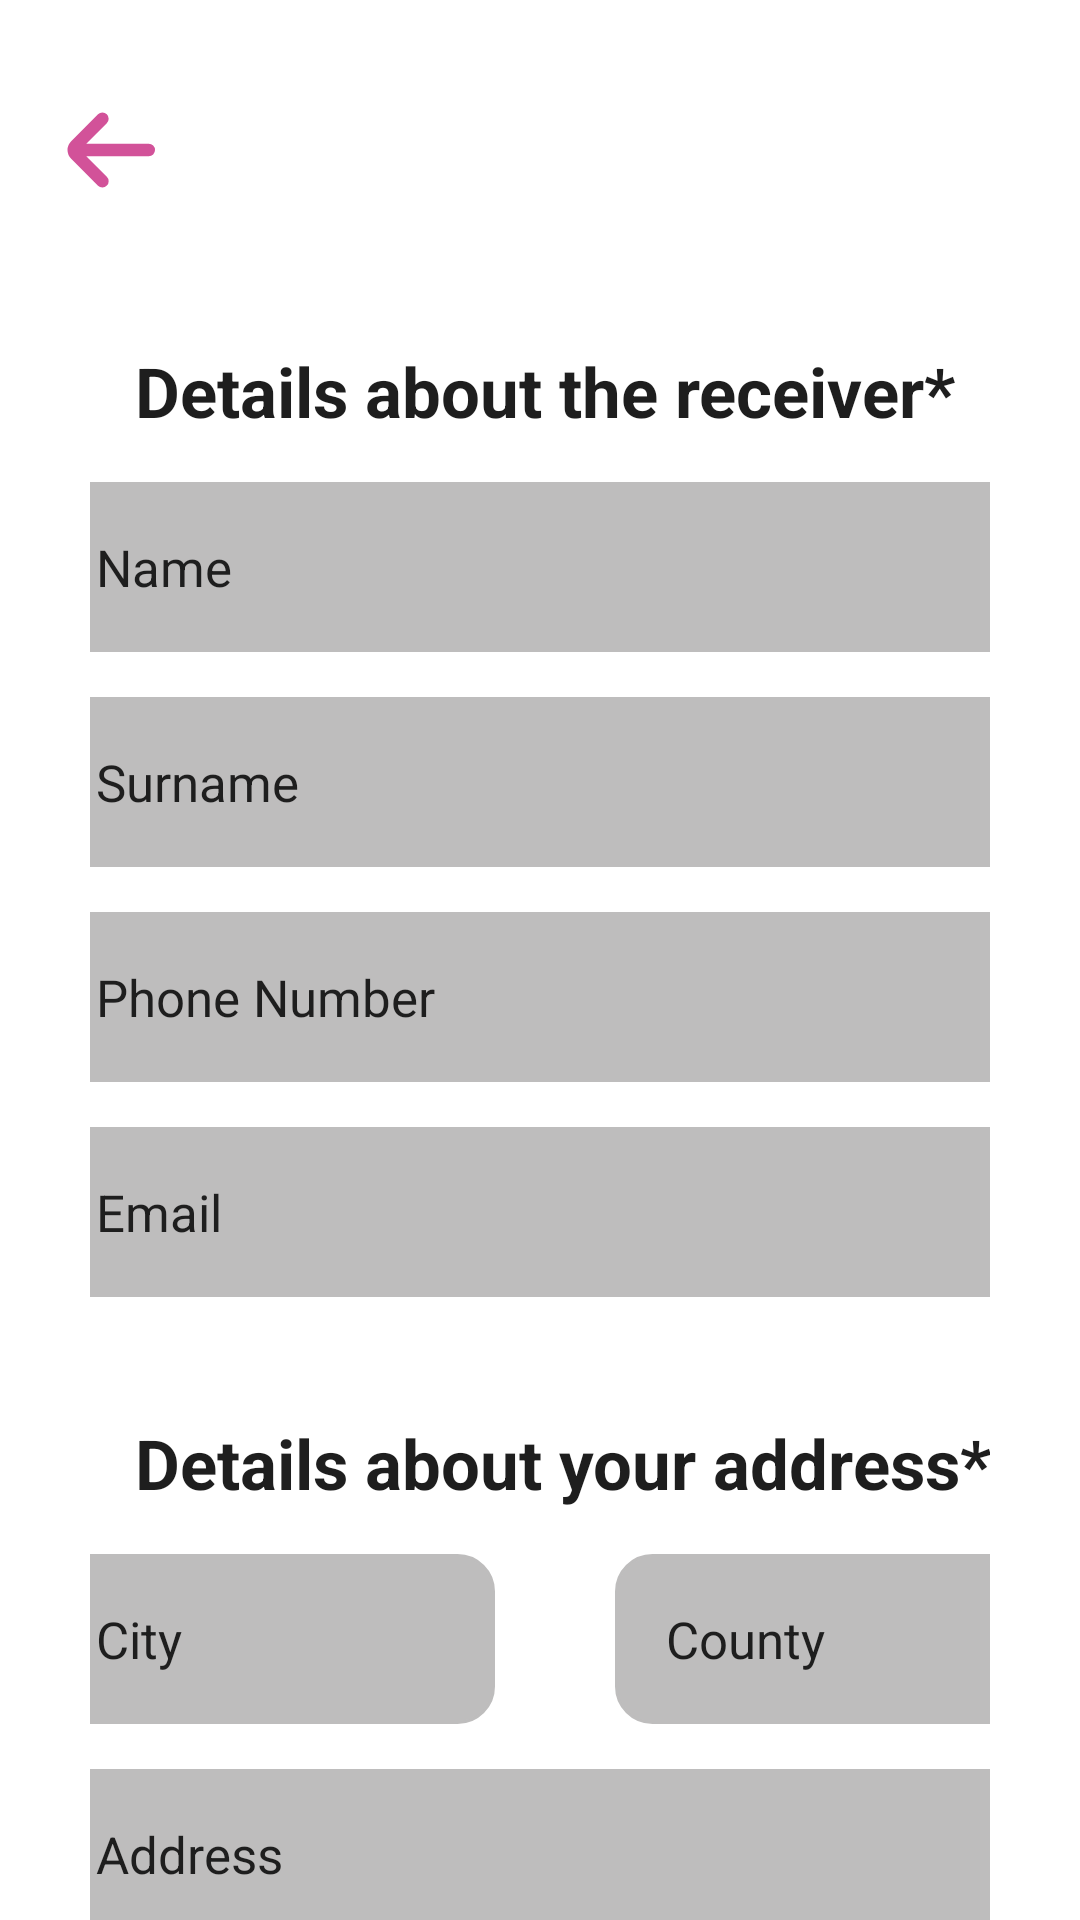

Android layout source for this screen:
<!-- AndroidManifest.xml: application theme Theme.MyApp -->
<!-- res/layout/cart.xml -->
<?xml version="1.0" encoding="utf-8"?>
<RelativeLayout xmlns:android="http://schemas.android.com/apk/res/android"
    xmlns:app="http://schemas.android.com/apk/res-auto"
    xmlns:tools="http://schemas.android.com/tools"
    android:layout_width="match_parent"
    android:layout_height="match_parent"
    android:background="@color/background"
    tools:context=".MainActivity">


    <ImageButton
        android:id="@+id/back_button"
        android:contentDescription="@string/back"
        android:layout_width="70dp"
        android:layout_height="wrap_content"
        android:src="@drawable/arrow_small_left"
        android:background="@null"
        android:layout_marginTop="25dp">
    </ImageButton>
    <ScrollView
        android:layout_width="match_parent"
        android:layout_height="wrap_content"
        android:layout_below="@id/back_button">
    <LinearLayout
        android:layout_width="match_parent"
        android:layout_height="wrap_content"
        android:gravity="center"
        android:padding="30dp"
        android:orientation="vertical">
        <LinearLayout
            android:layout_width="match_parent"
            android:layout_height="wrap_content"
            android:orientation="vertical"
            android:layout_marginTop="10dp"
            android:layout_marginStart="10dp">
            <TextView
                android:id="@+id/checkbox_newAddr"
                android:layout_width="wrap_content"
                android:layout_height="wrap_content"
                android:text="@string/details_about_the_receiver"
                android:textSize="23sp"
                android:textStyle="bold"
                android:textColor="@color/fontColour1"/>
        </LinearLayout>
        <LinearLayout
            android:layout_width="350dp"
            android:layout_height="wrap_content"
            android:gravity="start"
            android:layout_marginStart="10dp"
            android:orientation="vertical">
        <EditText
            android:id="@+id/name"
            android:layout_width="match_parent"
            android:layout_height="wrap_content"
            android:layout_marginTop="15dp"
            android:background="@drawable/round_edge"
            android:hint="@string/name"
            android:autofillHints="name"
            android:inputType="text"
            android:textColor="@color/accentColour1"
            android:padding="17dp"
            android:textColorHint="@color/fontColour1"
            android:textSize="17sp" />
        </LinearLayout>

        <LinearLayout
            android:layout_width="350dp"
            android:layout_height="wrap_content"
            android:gravity="start"
            android:layout_marginStart="10dp"
            android:orientation="vertical">
        <EditText
            android:id="@+id/surname"
            android:layout_width="match_parent"
            android:layout_height="wrap_content"
            android:layout_marginTop="15dp"
            android:background="@drawable/round_edge"
            android:hint="@string/surname"
            android:inputType="text"
            android:autofillHints="name"
            android:padding="17dp"
            android:textColorHint="@color/fontColour1"
            android:textSize="17sp"
            android:textColor="@color/accentColour1"/>
        </LinearLayout>

        <LinearLayout
            android:layout_width="350dp"
            android:layout_height="wrap_content"
            android:gravity="start"
            android:layout_marginStart="10dp"
            android:orientation="vertical">
            <EditText
                android:id="@+id/phone"
                android:layout_width="match_parent"
                android:layout_height="wrap_content"
                android:layout_marginTop="15dp"
                android:background="@drawable/round_edge"
                android:hint="@string/phone_number"
                android:inputType="phone"
                android:autofillHints="number"
                android:padding="17dp"
                android:textColorHint="@color/fontColour1"
                android:textSize="17sp"
                android:textColor="@color/accentColour1"/>
        </LinearLayout>

        <LinearLayout
            android:layout_width="350dp"
            android:layout_height="wrap_content"
            android:gravity="start"
            android:layout_marginStart="10dp"
            android:orientation="vertical">
            <EditText
                android:id="@+id/email"
                android:layout_width="match_parent"
                android:layout_height="wrap_content"
                android:layout_marginTop="15dp"
                android:background="@drawable/round_edge"
                android:hint="@string/email"
                android:autofillHints="emailAddress"
                android:inputType="textEmailAddress"
                android:padding="17dp"
                android:textColorHint="@color/fontColour1"
                android:textSize="17sp"
                android:textColor="@color/accentColour1"/>
        </LinearLayout>
        <LinearLayout
            android:layout_width="match_parent"
            android:layout_height="wrap_content"
            android:orientation="vertical"
            android:layout_marginTop="40dp"
            android:layout_marginStart="10dp">
            <TextView
                android:id="@+id/adressDetails"
                android:layout_width="wrap_content"
                android:layout_height="wrap_content"
                android:text="@string/details_about_your_address"
                android:textSize="23sp"
                android:textStyle="bold"
                android:textColor="@color/fontColour1"/>
        </LinearLayout>

        <LinearLayout
            android:layout_width="350dp"
            android:layout_height="wrap_content"
            android:gravity="start"
            android:layout_marginStart="10dp"
            android:orientation="horizontal">
            <EditText
                android:id="@+id/city"
                android:layout_width="150dp"
                android:layout_height="wrap_content"
                android:layout_marginTop="15dp"
                android:background="@drawable/round_edge"
                android:hint="@string/city"
                android:inputType="text"
                android:autofillHints="name"
                android:padding="17dp"
                android:textColorHint="@color/fontColour1"
                android:textSize="17sp"
                android:textColor="@color/accentColour1"/>
            <EditText
                android:id="@+id/country"
                android:layout_width="150dp"
                android:layout_height="wrap_content"
                android:layout_marginTop="15dp"
                android:layout_marginStart="40dp"
                android:background="@drawable/round_edge"
                android:hint="@string/country"
                android:autofillHints="name"
                android:inputType="text"
                android:padding="17dp"
                android:textColorHint="@color/fontColour1"
                android:textSize="17sp"
                android:textColor="@color/accentColour1"/>
        </LinearLayout>

        <LinearLayout
            android:layout_width="350dp"
            android:layout_height="wrap_content"
            android:gravity="start"
            android:layout_marginStart="10dp"
            android:orientation="vertical">
        <EditText
            android:id="@+id/address"
            android:layout_width="match_parent"
            android:layout_height="wrap_content"
            android:layout_marginTop="15dp"
            android:background="@drawable/round_edge"
            android:hint="@string/address"
            android:autofillHints="name"
            android:inputType="text"
            android:padding="17dp"
            android:textColorHint="@color/fontColour1"
            android:textSize="17sp"
            android:textColor="@color/accentColour1"/>
        </LinearLayout>

        <LinearLayout
            android:layout_width="350dp"
            android:layout_height="wrap_content"
            android:gravity="start"
            android:layout_marginStart="10dp"
            android:orientation="vertical">
            <EditText
                android:id="@+id/details"
                android:layout_width="match_parent"
                android:layout_height="100dp"
                android:layout_marginTop="15dp"
                android:background="@drawable/round_edge"
                android:hint="@string/other_details"
                android:autofillHints="name"
                android:inputType="text"
                android:padding="17dp"
                android:textColorHint="@color/fontColour1"
                android:textSize="17sp"
                android:textColor="@color/accentColour1"/>
        </LinearLayout>
        <RadioGroup
            android:layout_width="match_parent"
            android:layout_height="wrap_content"
            android:orientation="vertical"
            android:layout_marginTop="25dp">

            <RadioButton
                android:id="@+id/useCard"
                android:layout_width="wrap_content"
                android:layout_height="wrap_content"
                android:text="@string/pay_using_card"
                android:textSize="23sp"
                android:textStyle="bold"
                android:textColor="@color/fontColour1"/>

            <RadioButton
                android:id="@+id/useCash"
                android:layout_width="wrap_content"
                android:layout_height="wrap_content"
                android:text="@string/pay_upon_receiving"
                android:textSize="23sp"
                android:textStyle="bold"
                android:textColor="@color/fontColour1"/>
        </RadioGroup>

        <View
            android:id="@+id/separator2"
            android:layout_width="match_parent"
            android:layout_marginTop="20dp"
            android:layout_height="2dp"
            android:background="@color/accentColour2" />
        <LinearLayout
            android:layout_width="match_parent"
            android:layout_height="wrap_content"
            android:orientation="horizontal">
            <TextView
                android:id="@+id/total"
                android:layout_width="wrap_content"
                android:layout_height="wrap_content"
                android:layout_marginTop="5dp"
                android:text="@string/total"
                android:textColor="@color/fontColour1"
                android:textSize="30sp"
                android:textStyle="bold" />
            <TextView
                    android:id="@+id/price"
                    android:layout_width="wrap_content"
                    android:layout_height="wrap_content"
                    android:layout_marginTop="5dp"
                    android:text="@string/price"
                    android:textColor="@color/fontColour1"
                    android:textSize="30sp"
                    android:textStyle="bold" />
        </LinearLayout>
        <Button
            android:id="@+id/placeOrder"
            android:layout_width="200dp"
            android:layout_height="wrap_content"
            android:layout_marginTop="20dp"
            android:backgroundTint="@color/fontColour1"
            android:padding="15dp"
            android:text="@string/place_order"
            android:textColor="@color/background"
            android:textSize="23sp" />

    </LinearLayout>
    </ScrollView>
</RelativeLayout>
<!-- resources referenced by this layout -->
<resources>
  <color name="accentColour1">#D47500</color>
  <color name="accentColour2">#00AA55</color>
  <color name="background">#FFFFFF</color>
  <color name="fontColour1">#1E1E1E</color>
  <!-- drawable arrow_small_left (drawable) -->
  <vector xmlns:android="http://schemas.android.com/apk/res/android"
      android:width="50dp"
      android:height="50dp"
      android:viewportWidth="24"
      android:viewportHeight="24">
  
    <path
        android:fillColor="@color/accentColour4"
        android:pathData="M19,11H9l3.29,-3.29a1,1 0,0 0,0 -1.42,1 1,0 0,0 -1.41,0l-4.29,4.3A2,2 0,0 0,6 12H6a2,2 0,0 0,0.59 1.4l4.29,4.3a1,1 0,1 0,1.41 -1.42L9,13H19a1,1 0,0 0,0 -2Z"/>
  </vector>
  <!-- drawable round_edge (drawable) -->
  <shape xmlns:android="http://schemas.android.com/apk/res/android">
      <corners android:radius="12dp" />
      <padding
          android:left="1dp"
          android:right="1dp"
          android:top="1dp"
          android:bottom="1dp" />
      <gradient
          android:startColor="@color/inputFieldColor"
          android:centerColor="@color/inputFieldColor"
          android:endColor="@color/inputFieldColor"
          android:angle="10" />
      <stroke
          android:width="1dp"
          android:color="@color/inputFieldColor" />
  </shape>
  <string name="address">Address</string>
  <string name="back">Back</string>
  <string name="city">City</string>
  <string name="country">County</string>
  <string name="details_about_the_receiver">Details about the receiver*</string>
  <string name="details_about_your_address">Details about your address*</string>
  <string name="email">Email</string>
  <string name="name">Name</string>
  <string name="other_details">Other details</string>
  <string name="pay_upon_receiving">Pay upon receiving</string>
  <string name="pay_using_card">Pay using card</string>
  <string name="phone_number">Phone Number</string>
  <string name="place_order">Place order</string>
  <string name="price">Price</string>
  <string name="surname">Surname</string>
  <string name="total">Total:</string>
  <color name="accentColour4">#D25299</color>
  <color name="inputFieldColor">#BEBDBD</color>
</resources>
